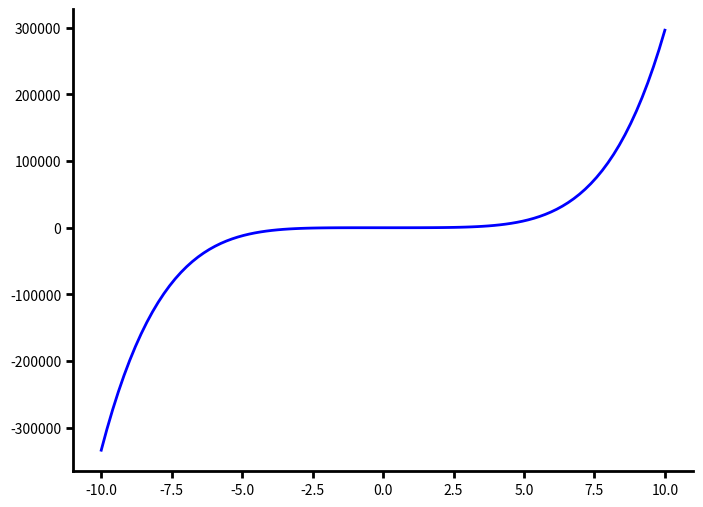

Source code (Python): (Note: this script raises an exception after producing the figure.)
import numpy as np
import matplotlib.pyplot as plt

a = 2

# Definition function(x)
def f(x):
    return 3*x**5 - 2*x**4 + 15*x**3 + 13*x**2 - 12*x - 5

# Function of taylor
def taylor(x, n):
    taylor_sum = 0
    for k in range(n+1):
        taylor_sum += (f(a) * (x-a)**k) / np.math.factorial(k)
        f_d = np.polyder(np.poly1d(f), k+1)
        f_d_a = f_d(a)
        taylor_sum += (f_d_a * (x-a)**(k+1)) / np.math.factorial(k+1)
    return taylor_sum

# Generate data
x = np.linspace(-10, 10, 100)
y = f(x)

# Adjust the size and style of the figure
fig, ax = plt.subplots(figsize=(8, 6))
ax.spines['top'].set_visible(False)
ax.spines['right'].set_visible(False)
ax.spines['bottom'].set_linewidth(2)
ax.spines['left'].set_linewidth(2)
ax.tick_params(axis='both', which='major', width=2, length=5)
ax.tick_params(axis='both', which='minor', width=1, length=3)

# Graph function
ax.plot(x, y, linewidth=2, color='blue', label='f(x)')

# Graph Taylor polynomials from degree 0 to 5
for n in range(6):
    t = [taylor(i, n) for i in x]
    ax.plot(x, t, linestyle='--', linewidth=2, label=f'P{n}(x)')

# Add labels and legend
ax.set_xlabel('x', fontsize=14)
ax.set_ylabel('y', fontsize=14)
ax.set_title('Taylor polynomials of function f(x)', fontsize=16)
ax.legend()

# Show the graph
plt.show()
